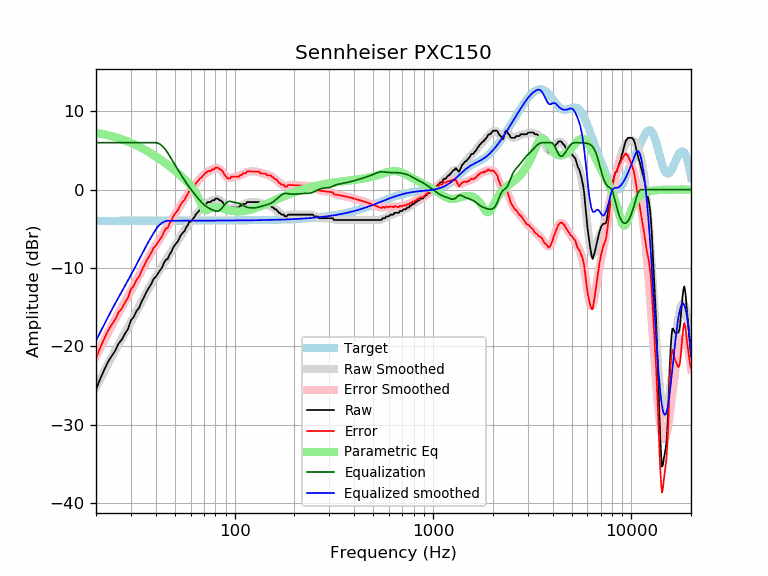

Source data for this figure (header and first rows):
frequency, raw, error, smoothed, error_smoothed, equalization, parametric_eq, equalized_raw, equalized_smoothed, target
20, -25.50, -21.52, -25.26, -21.28, 6.00, 7.22, -19.50, -19.26, -3.98
21, -24.16, -20.18, -24.21, -20.22, 6.00, 7.14, -18.16, -18.21, -3.98
22, -23.00, -19.02, -23.20, -19.22, 6.00, 7.05, -17.00, -17.20, -3.98
23, -21.97, -17.99, -22.25, -18.27, 6.00, 6.95, -15.97, -16.25, -3.98
24, -21.22, -17.24, -21.35, -17.37, 6.00, 6.83, -15.22, -15.35, -3.98
25, -20.55, -16.57, -20.51, -16.54, 6.00, 6.71, -14.55, -14.51, -3.98
26, -19.63, -15.65, -19.73, -15.75, 6.00, 6.57, -13.63, -13.73, -3.98
27, -19.14, -15.17, -18.98, -15.00, 6.00, 6.43, -13.14, -12.98, -3.98
28, -18.38, -14.40, -18.26, -14.29, 6.00, 6.28, -12.38, -12.26, -3.98
29, -17.78, -13.80, -17.57, -13.60, 6.00, 6.13, -11.78, -11.57, -3.97
30, -16.67, -12.70, -16.89, -12.91, 6.00, 5.97, -10.67, -10.89, -3.97
31, -16.25, -12.28, -16.22, -12.24, 6.00, 5.81, -10.25, -10.22, -3.97
32, -15.49, -11.52, -15.55, -11.58, 6.00, 5.65, -9.49, -9.55, -3.97
33, -15.06, -11.09, -14.90, -10.93, 6.00, 5.48, -9.06, -8.90, -3.97
34, -14.27, -10.30, -14.27, -10.30, 6.00, 5.31, -8.27, -8.27, -3.97
35, -13.66, -9.69, -13.66, -9.69, 6.00, 5.13, -7.66, -7.66, -3.97
36, -12.99, -9.02, -13.08, -9.11, 6.00, 4.96, -6.99, -7.08, -3.97
37, -12.50, -8.53, -12.54, -8.57, 6.00, 4.78, -6.50, -6.54, -3.97
38, -12.03, -8.06, -12.03, -8.06, 6.00, 4.60, -6.03, -6.03, -3.97
39, -11.39, -7.42, -11.55, -7.58, 6.00, 4.43, -5.39, -5.55, -3.97
40, -11.14, -7.17, -11.10, -7.13, 6.00, 4.24, -5.14, -5.10, -3.97
41, -10.71, -6.74, -10.67, -6.70, 5.94, 4.06, -4.78, -4.73, -3.97
42, -10.31, -6.34, -10.25, -6.28, 5.80, 3.88, -4.50, -4.45, -3.97
43, -9.97, -6.00, -9.85, -5.88, 5.60, 3.70, -4.37, -4.24, -3.97
44, -9.34, -5.37, -9.45, -5.48, 5.35, 3.52, -4.00, -4.10, -3.97
45, -8.95, -4.98, -9.05, -5.08, 5.04, 3.34, -3.91, -4.01, -3.97
46, -8.82, -4.85, -8.65, -4.68, 4.68, 3.15, -4.14, -3.97, -3.97
47, -8.26, -4.29, -8.26, -4.29, 4.29, 2.97, -3.96, -3.97, -3.97
48, -7.93, -3.96, -7.87, -3.90, 3.90, 2.79, -4.03, -3.97, -3.97
49, -7.39, -3.42, -7.49, -3.52, 3.52, 2.61, -3.86, -3.97, -3.97
50, -7.06, -3.09, -7.12, -3.15, 3.15, 2.42, -3.91, -3.97, -3.97
51, -6.79, -2.82, -6.76, -2.79, 2.79, 2.24, -4.00, -3.97, -3.97
52, -6.51, -2.54, -6.41, -2.44, 2.44, 2.05, -4.07, -3.97, -3.97
53, -6.01, -2.04, -6.07, -2.10, 2.10, 1.87, -3.90, -3.97, -3.97
54, -5.70, -1.73, -5.74, -1.77, 1.77, 1.68, -3.92, -3.97, -3.97
55, -5.47, -1.50, -5.43, -1.46, 1.46, 1.49, -4.01, -3.97, -3.97
56, -5.24, -1.27, -5.12, -1.15, 1.15, 1.30, -4.09, -3.97, -3.97
57, -4.78, -0.82, -4.83, -0.87, 0.87, 1.11, -3.92, -3.97, -3.97
58, -4.54, -0.58, -4.56, -0.59, 0.59, 0.91, -3.95, -3.97, -3.97
59, -4.10, -0.13, -4.30, -0.33, 0.33, 0.70, -3.77, -3.97, -3.97
60, -4.10, -0.13, -4.05, -0.08, 0.08, 0.49, -4.02, -3.97, -3.97
61, -3.87, 0.09, -3.81, 0.16, -0.16, 0.26, -4.03, -3.97, -3.97
62, -3.64, 0.32, -3.58, 0.39, -0.39, 0.02, -4.03, -3.97, -3.97
63, -3.42, 0.55, -3.36, 0.61, -0.61, -0.23, -4.02, -3.97, -3.97
64, -3.09, 0.87, -3.14, 0.82, -0.82, -0.51, -3.91, -3.96, -3.96
65, -2.91, 1.05, -2.94, 1.03, -1.03, -0.82, -3.94, -3.96, -3.96
66, -2.73, 1.23, -2.74, 1.23, -1.23, -1.15, -3.96, -3.96, -3.96
67, -2.51, 1.46, -2.54, 1.42, -1.42, -1.50, -3.92, -3.96, -3.96
68, -2.41, 1.55, -2.36, 1.60, -1.60, -1.86, -4.01, -3.96, -3.96
69, -2.25, 1.71, -2.20, 1.76, -1.76, -2.19, -4.01, -3.96, -3.96
70, -2.05, 1.91, -2.05, 1.91, -1.91, -2.45, -3.96, -3.96, -3.96
71, -1.82, 2.14, -1.91, 2.05, -2.05, -2.61, -3.87, -3.96, -3.96
72, -1.81, 2.14, -1.79, 2.16, -2.16, -2.65, -3.98, -3.96, -3.96
73, -1.59, 2.36, -1.69, 2.26, -2.26, -2.60, -3.86, -3.96, -3.96
74, -1.59, 2.36, -1.60, 2.35, -2.35, -2.51, -3.95, -3.96, -3.96
75, -1.59, 2.36, -1.52, 2.43, -2.43, -2.42, -4.03, -3.95, -3.95
76, -1.53, 2.42, -1.45, 2.51, -2.51, -2.34, -4.04, -3.95, -3.95
77, -1.37, 2.59, -1.38, 2.57, -2.57, -2.28, -3.94, -3.95, -3.95
78, -1.37, 2.59, -1.32, 2.64, -2.64, -2.24, -4.00, -3.95, -3.95
79, -1.37, 2.59, -1.26, 2.69, -2.69, -2.22, -4.05, -3.95, -3.95
... 553 more rows
